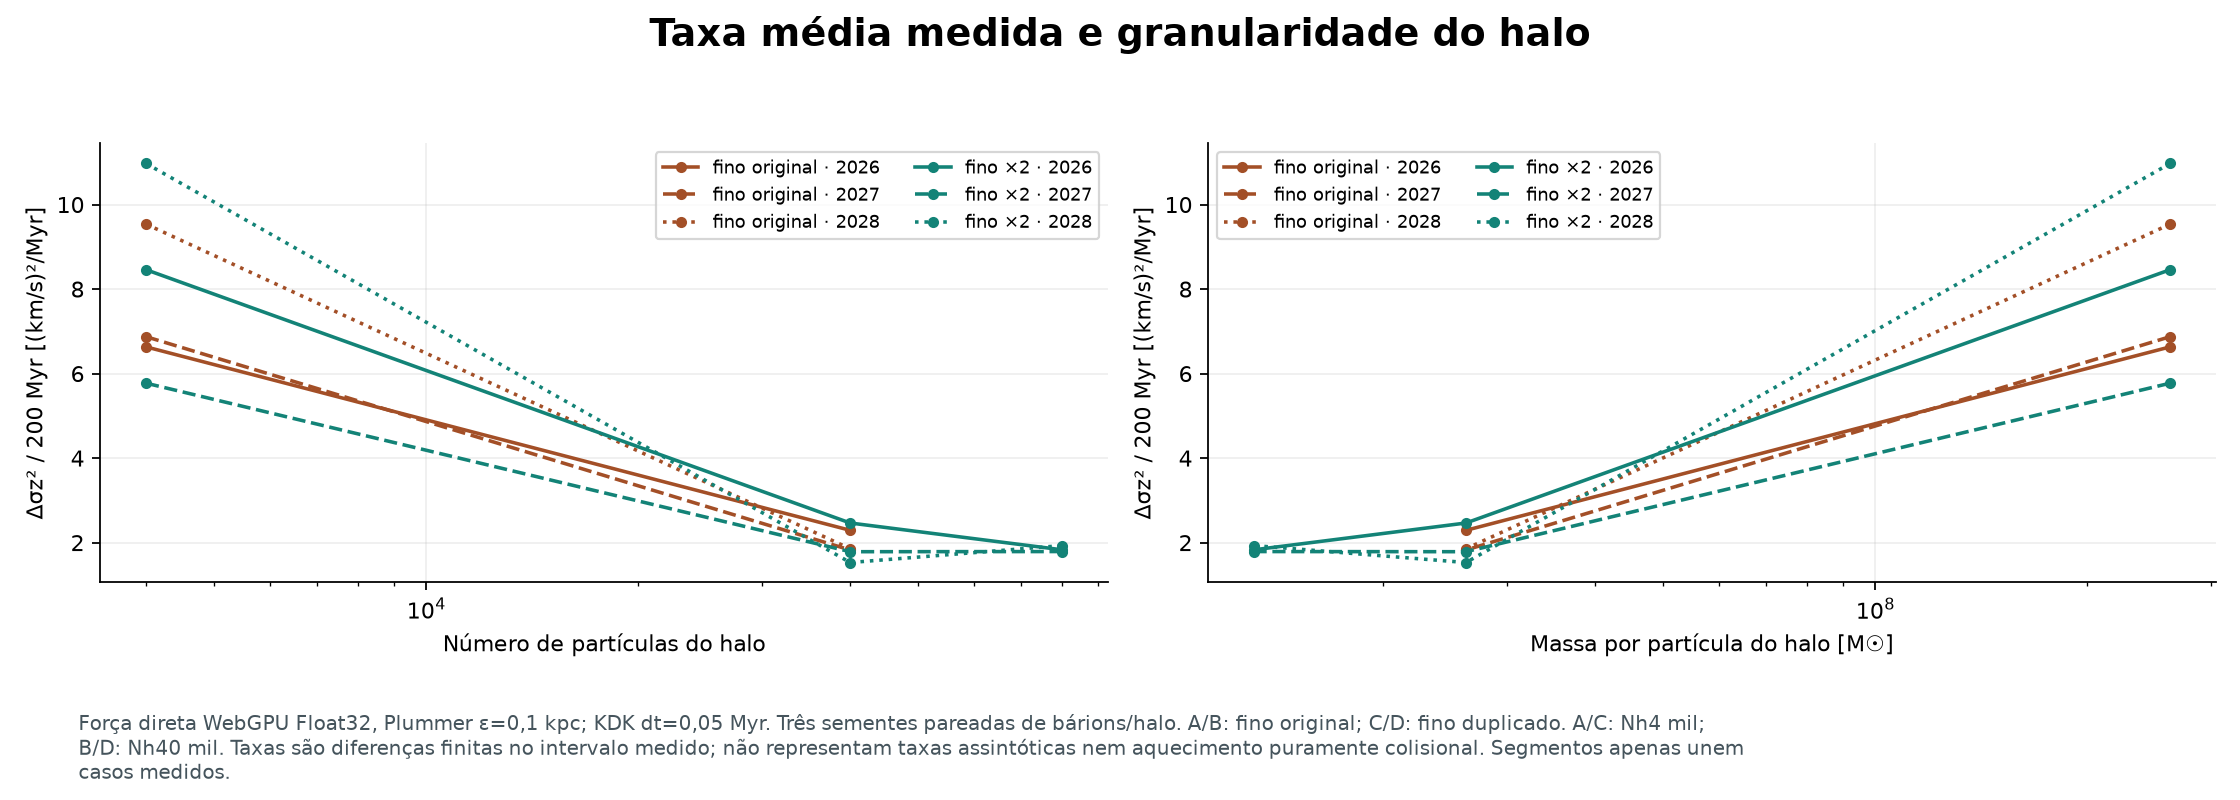

The data file committed next to this chart (first rows):
series, panel_zero_based, x_units_as_axis, y_units_as_axis
fino original · 2026, 0, 4000, 6.633
fino original · 2026, 0, 40000, 2.291
fino original · 2026, 1, 262282303, 6.633
fino original · 2026, 1, 26228230, 2.291
fino original · 2027, 0, 4000, 6.874
fino original · 2027, 0, 40000, 1.825
fino original · 2027, 1, 262282303, 6.874
fino original · 2027, 1, 26228230, 1.825
fino original · 2028, 0, 4000, 9.537
fino original · 2028, 0, 40000, 1.855
fino original · 2028, 1, 262282303, 9.537
fino original · 2028, 1, 26228230, 1.855
fino ×2 · 2026, 0, 4000, 8.459
fino ×2 · 2026, 0, 40000, 2.464
fino ×2 · 2026, 0, 80000, 1.83
fino ×2 · 2026, 1, 262282303, 8.459
fino ×2 · 2026, 1, 26228230, 2.464
fino ×2 · 2026, 1, 13114115, 1.83
fino ×2 · 2027, 0, 4000, 5.773
fino ×2 · 2027, 0, 40000, 1.785
fino ×2 · 2027, 0, 80000, 1.789
fino ×2 · 2027, 1, 262282303, 5.773
fino ×2 · 2027, 1, 26228230, 1.785
fino ×2 · 2027, 1, 13114115, 1.789
fino ×2 · 2028, 0, 4000, 10.97
fino ×2 · 2028, 0, 40000, 1.529
fino ×2 · 2028, 0, 80000, 1.93
fino ×2 · 2028, 1, 262282303, 10.97
fino ×2 · 2028, 1, 26228230, 1.529
fino ×2 · 2028, 1, 13114115, 1.93
